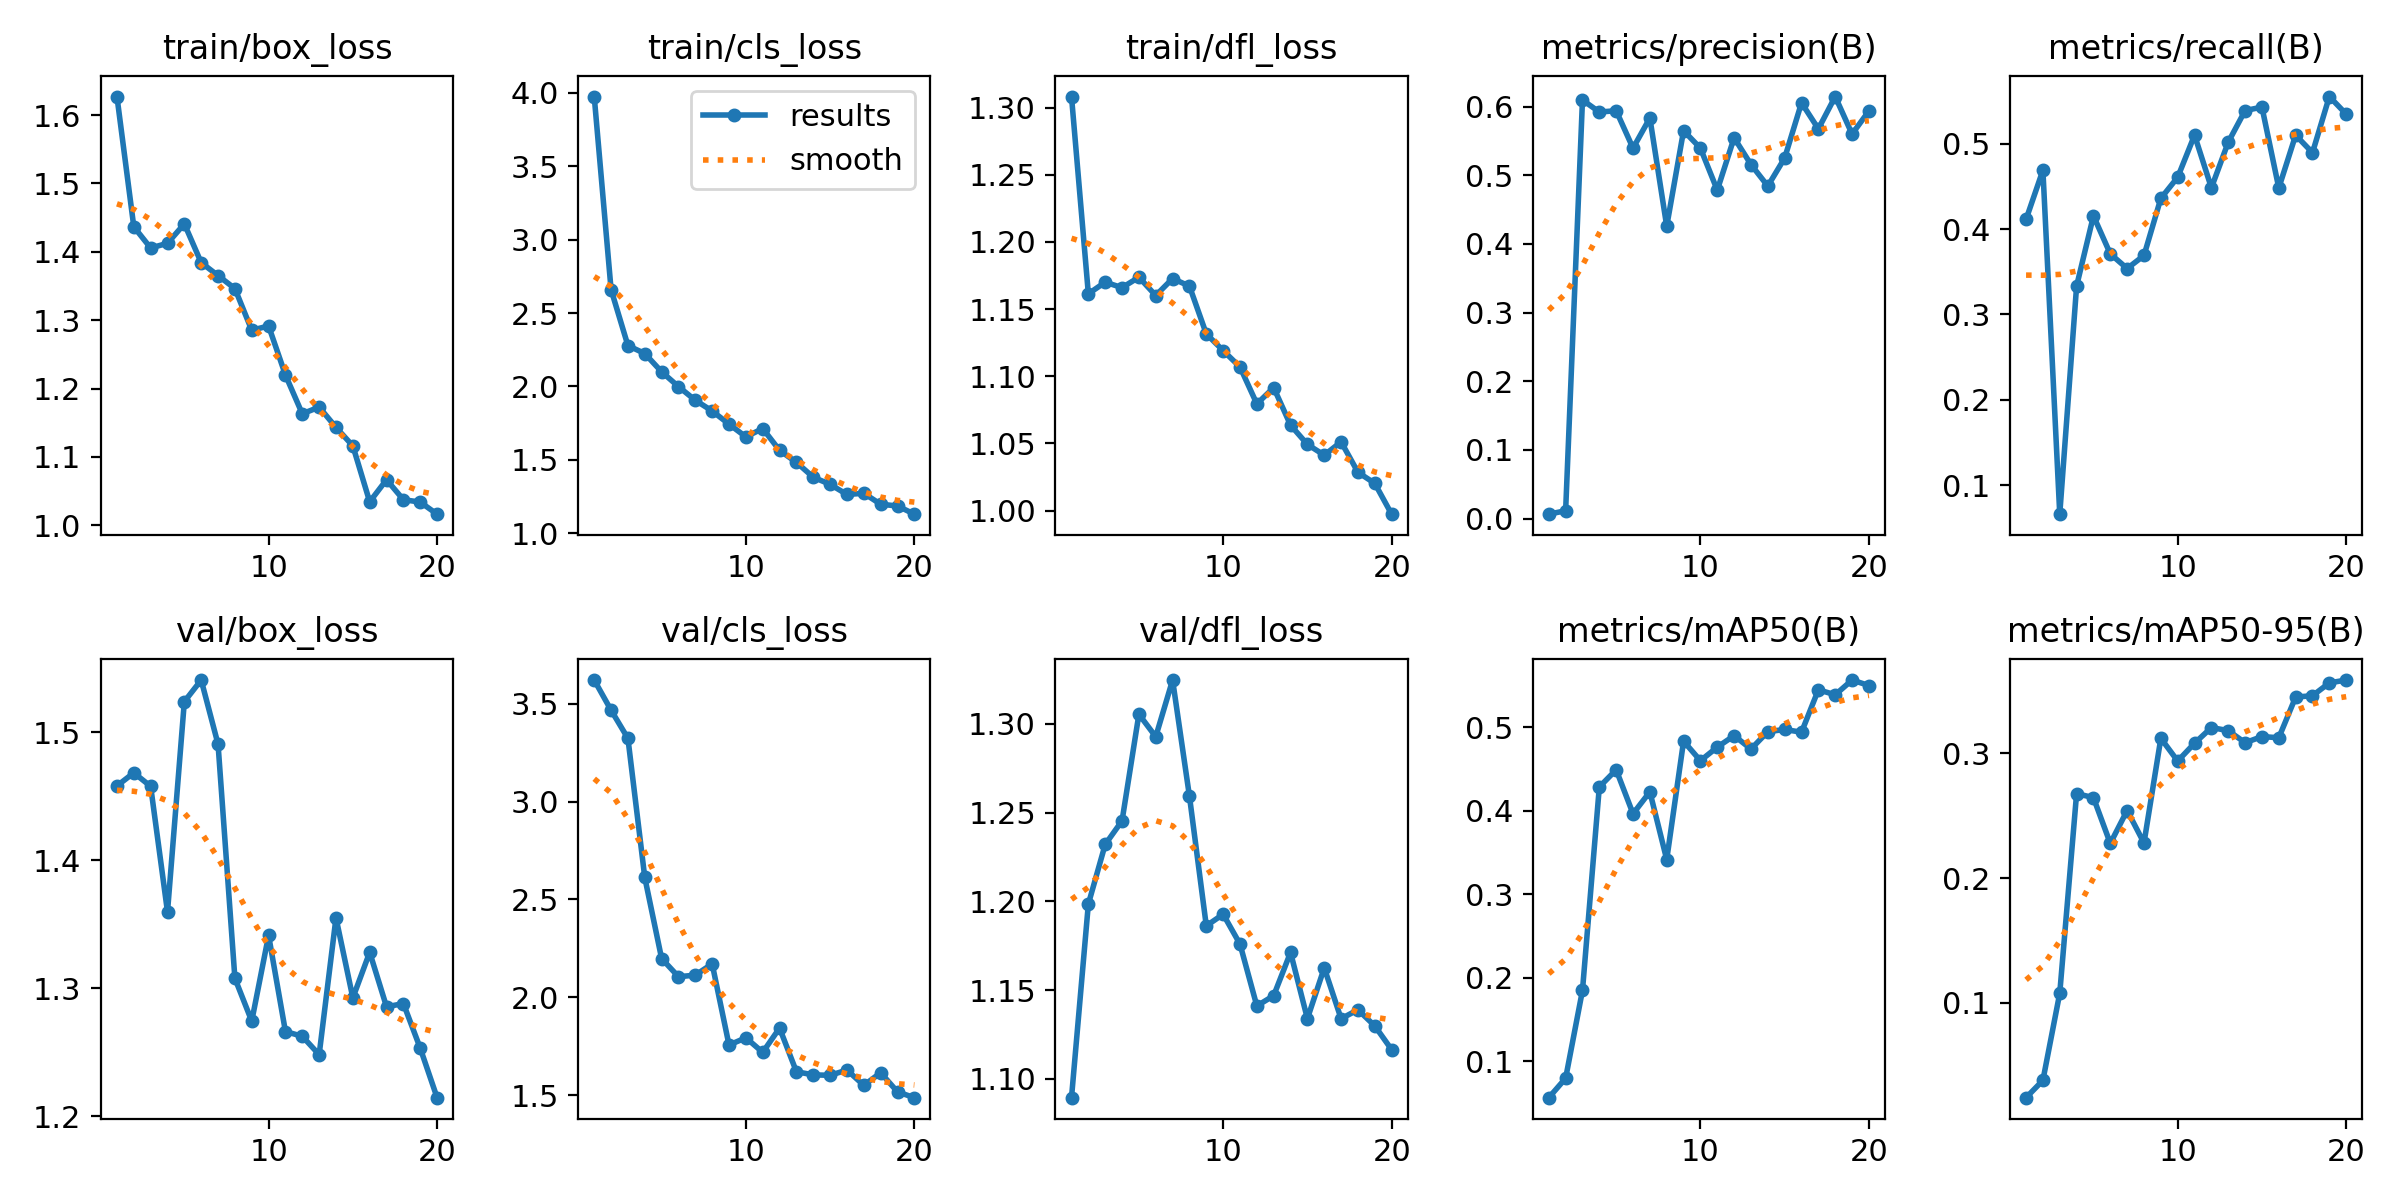

Data behind this chart, as committed beside it:
epoch, time, train/box_loss, train/cls_loss, train/dfl_loss, metrics/precision(B), metrics/recall(B), metrics/mAP50(B), metrics/mAP50-95(B), val/box_loss, val/cls_loss, val/dfl_loss, lr/pg0, lr/pg1, lr/pg2
1, 16.46, 1.627, 3.975, 1.308, 0.00657, 0.4115, 0.05635, 0.02402, 1.458, 3.621, 1.089, 0.0003715, 0.0003715, 0.0003715
2, 27.27, 1.437, 2.66, 1.161, 0.01159, 0.4691, 0.07959, 0.0379, 1.468, 3.467, 1.198, 0.0007199, 0.0007199, 0.0007199
3, 37.75, 1.406, 2.278, 1.17, 0.6096, 0.06584, 0.1849, 0.1077, 1.458, 3.323, 1.232, 0.00103, 0.00103, 0.00103
4, 48.23, 1.412, 2.224, 1.166, 0.592, 0.3333, 0.4285, 0.2678, 1.36, 2.612, 1.245, 0.001217, 0.001217, 0.001217
5, 58.49, 1.441, 2.099, 1.174, 0.5939, 0.4156, 0.449, 0.2645, 1.524, 2.198, 1.305, 0.001146, 0.001146, 0.001146
6, 69.03, 1.384, 1.999, 1.16, 0.5394, 0.3711, 0.3964, 0.2278, 1.541, 2.105, 1.293, 0.001075, 0.001075, 0.001075
7, 79.47, 1.365, 1.905, 1.173, 0.5834, 0.3539, 0.4226, 0.2542, 1.491, 2.113, 1.325, 0.001005, 0.001005, 0.001005
8, 89.98, 1.346, 1.832, 1.167, 0.4258, 0.3692, 0.3416, 0.2282, 1.308, 2.171, 1.259, 0.0009339, 0.0009339, 0.0009339
9, 100.2, 1.285, 1.743, 1.132, 0.5649, 0.4362, 0.4833, 0.3121, 1.274, 1.756, 1.186, 0.0008631, 0.0008631, 0.0008631
10, 110.4, 1.292, 1.656, 1.119, 0.5394, 0.4609, 0.4599, 0.2939, 1.341, 1.793, 1.193, 0.0007924, 0.0007924, 0.0007924
11, 163.1, 1.22, 1.713, 1.107, 0.4783, 0.5103, 0.4762, 0.3081, 1.266, 1.718, 1.176, 0.0007216, 0.0007216, 0.0007216
12, 173.3, 1.163, 1.564, 1.079, 0.5545, 0.4486, 0.4899, 0.3207, 1.262, 1.842, 1.141, 0.0006509, 0.0006509, 0.0006509
13, 183.4, 1.173, 1.482, 1.092, 0.5156, 0.5021, 0.4738, 0.3182, 1.248, 1.619, 1.147, 0.0005802, 0.0005802, 0.0005802
14, 193.5, 1.143, 1.381, 1.064, 0.4842, 0.5391, 0.4947, 0.3086, 1.355, 1.603, 1.171, 0.0005094, 0.0005094, 0.0005094
15, 203.6, 1.116, 1.332, 1.049, 0.5251, 0.5432, 0.4973, 0.3135, 1.292, 1.601, 1.134, 0.0004387, 0.0004387, 0.0004387
16, 213.7, 1.034, 1.263, 1.041, 0.6054, 0.4483, 0.494, 0.3125, 1.328, 1.628, 1.162, 0.000368, 0.000368, 0.000368
17, 223.8, 1.067, 1.272, 1.051, 0.5675, 0.5103, 0.5448, 0.3452, 1.286, 1.55, 1.134, 0.0002972, 0.0002972, 0.0002972
18, 233.9, 1.037, 1.197, 1.029, 0.6146, 0.4897, 0.5388, 0.3462, 1.288, 1.614, 1.139, 0.0002265, 0.0002265, 0.0002265
19, 244.3, 1.034, 1.185, 1.02, 0.5599, 0.5556, 0.5565, 0.3565, 1.253, 1.516, 1.13, 0.0001558, 0.0001558, 0.0001558
20, 254.5, 1.016, 1.129, 0.9973, 0.5936, 0.535, 0.5499, 0.3588, 1.214, 1.487, 1.116, 8.50255e-05, 8.50255e-05, 8.50255e-05
